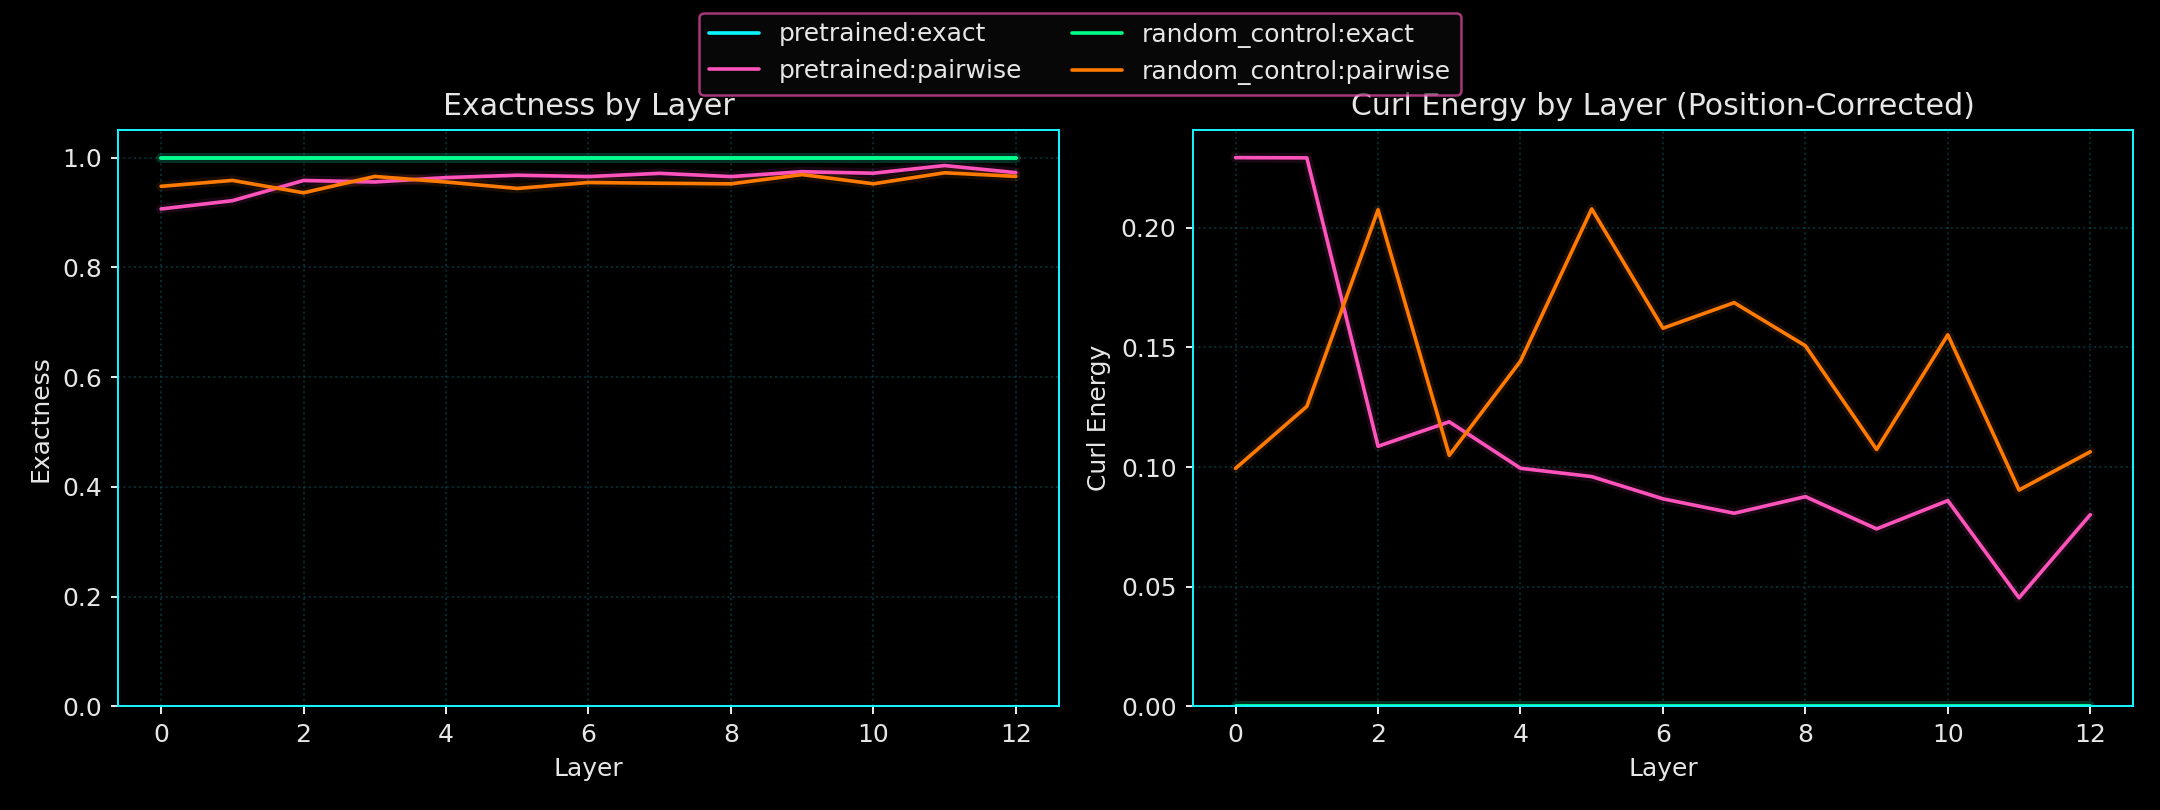

Data behind this chart, as committed beside it:
run_seed, variant_name, layer_index, probe_name, exactness_mean, curl_energy_mean, exactness_positional_mean, curl_energy_positional_mean
11, pretrained, 0, exact, 1.0, 7.992134354972658e-16, 1.0, 1.8850784441327967e-15
11, pretrained, 0, pairwise, 0.9065, 0.2806, 0.9235, 0.2294
11, pretrained, 1, exact, 1.0, 7.488074080873913e-16, 1.0, 1.838172795818155e-15
11, pretrained, 1, pairwise, 0.9215, 0.2355, 0.9236, 0.2293
11, pretrained, 2, exact, 1.0, 7.76743959608154e-16, 1.0, 1.6581860104673703e-15
11, pretrained, 2, pairwise, 0.9583, 0.125, 0.9638, 0.1087
11, pretrained, 3, exact, 1.0, 7.702296515385881e-16, 1.0, 1.788851244469458e-15
11, pretrained, 3, pairwise, 0.9557, 0.133, 0.9604, 0.1189
11, pretrained, 4, exact, 1.0, 7.09133718804601e-16, 1.0, 1.890677017585515e-15
11, pretrained, 4, pairwise, 0.9636, 0.1092, 0.9668, 0.09952
11, pretrained, 5, exact, 1.0, 8.120550689294734e-16, 1.0, 1.846908242191559e-15
11, pretrained, 5, pairwise, 0.968, 0.09614, 0.968, 0.09603
11, pretrained, 6, exact, 1.0, 8.007540103087627e-16, 1.0, 1.7283202973248137e-15
11, pretrained, 6, pairwise, 0.9655, 0.1036, 0.9711, 0.08674
11, pretrained, 7, exact, 1.0, 7.613818566672069e-16, 1.0, 1.6325271792535217e-15
11, pretrained, 7, pairwise, 0.9714, 0.08584, 0.9731, 0.08071
11, pretrained, 8, exact, 1.0, 7.426649271697904e-16, 1.0, 1.928541219683661e-15
11, pretrained, 8, pairwise, 0.9654, 0.1037, 0.9708, 0.08766
11, pretrained, 9, exact, 1.0, 6.968925202464319e-16, 1.0, 1.847854672837576e-15
11, pretrained, 9, pairwise, 0.9743, 0.07702, 0.9753, 0.07418
11, pretrained, 10, exact, 1.0, 7.780377414075375e-16, 1.0, 1.7871423341754945e-15
11, pretrained, 10, pairwise, 0.9716, 0.08513, 0.9713, 0.08599
11, pretrained, 11, exact, 1.0, 7.202077754446251e-16, 1.0, 1.6944882393268446e-15
11, pretrained, 11, pairwise, 0.9855, 0.04336, 0.9849, 0.04538
11, pretrained, 12, exact, 1.0, 7.800171057554918e-16, 1.0, 1.887824670163947e-15
11, pretrained, 12, pairwise, 0.9727, 0.08205, 0.9733, 0.0801
11, random_control, 0, exact, 1.0, 7.098097078962453e-16, 1.0, 1.802053938195051e-15
11, random_control, 0, pairwise, 0.9477, 0.1569, 0.9668, 0.09948
11, random_control, 1, exact, 1.0, 7.697408445043957e-16, 1.0, 2.063946572113679e-15
11, random_control, 1, pairwise, 0.9585, 0.1245, 0.9582, 0.1254
11, random_control, 2, exact, 1.0, 8.169107231660989e-16, 1.0, 2.1998653941516697e-15
11, random_control, 2, pairwise, 0.9359, 0.1922, 0.9308, 0.2076
11, random_control, 3, exact, 1.0, 7.261178766965593e-16, 1.0, 2.027901383563564e-15
11, random_control, 3, pairwise, 0.9657, 0.103, 0.965, 0.1049
11, random_control, 4, exact, 1.0, 7.067198067942794e-16, 1.0, 1.7874057143647046e-15
11, random_control, 4, pairwise, 0.9556, 0.1333, 0.9519, 0.1443
11, random_control, 5, exact, 1.0, 6.704603336139427e-16, 1.0, 1.7450812749943335e-15
11, random_control, 5, pairwise, 0.9438, 0.1685, 0.9307, 0.2079
11, random_control, 6, exact, 1.0, 4.92047346508231e-16, 1.0, 1.7223026076316914e-15
11, random_control, 6, pairwise, 0.9546, 0.1361, 0.9473, 0.1581
11, random_control, 7, exact, 1.0, 6.337272550949386e-16, 1.0, 1.849820211688772e-15
11, random_control, 7, pairwise, 0.9534, 0.1399, 0.9438, 0.1687
11, random_control, 8, exact, 1.0, 6.318504054920674e-16, 1.0, 1.822977035773488e-15
11, random_control, 8, pairwise, 0.9523, 0.1432, 0.9498, 0.1507
11, random_control, 9, exact, 1.0, 7.507800049031185e-16, 1.0, 1.9957921328614853e-15
11, random_control, 9, pairwise, 0.9691, 0.09269, 0.9642, 0.1074
11, random_control, 10, exact, 1.0, 6.982126059297498e-16, 1.0, 1.779446824415094e-15
11, random_control, 10, pairwise, 0.9524, 0.1429, 0.9482, 0.1553
11, random_control, 11, exact, 1.0, 6.972487669920149e-16, 1.0, 1.8450395728075376e-15
11, random_control, 11, pairwise, 0.9724, 0.08285, 0.9699, 0.09042
11, random_control, 12, exact, 1.0, 6.338201353917004e-16, 1.0, 1.9516402596120826e-15
11, random_control, 12, pairwise, 0.9659, 0.1023, 0.9645, 0.1064
